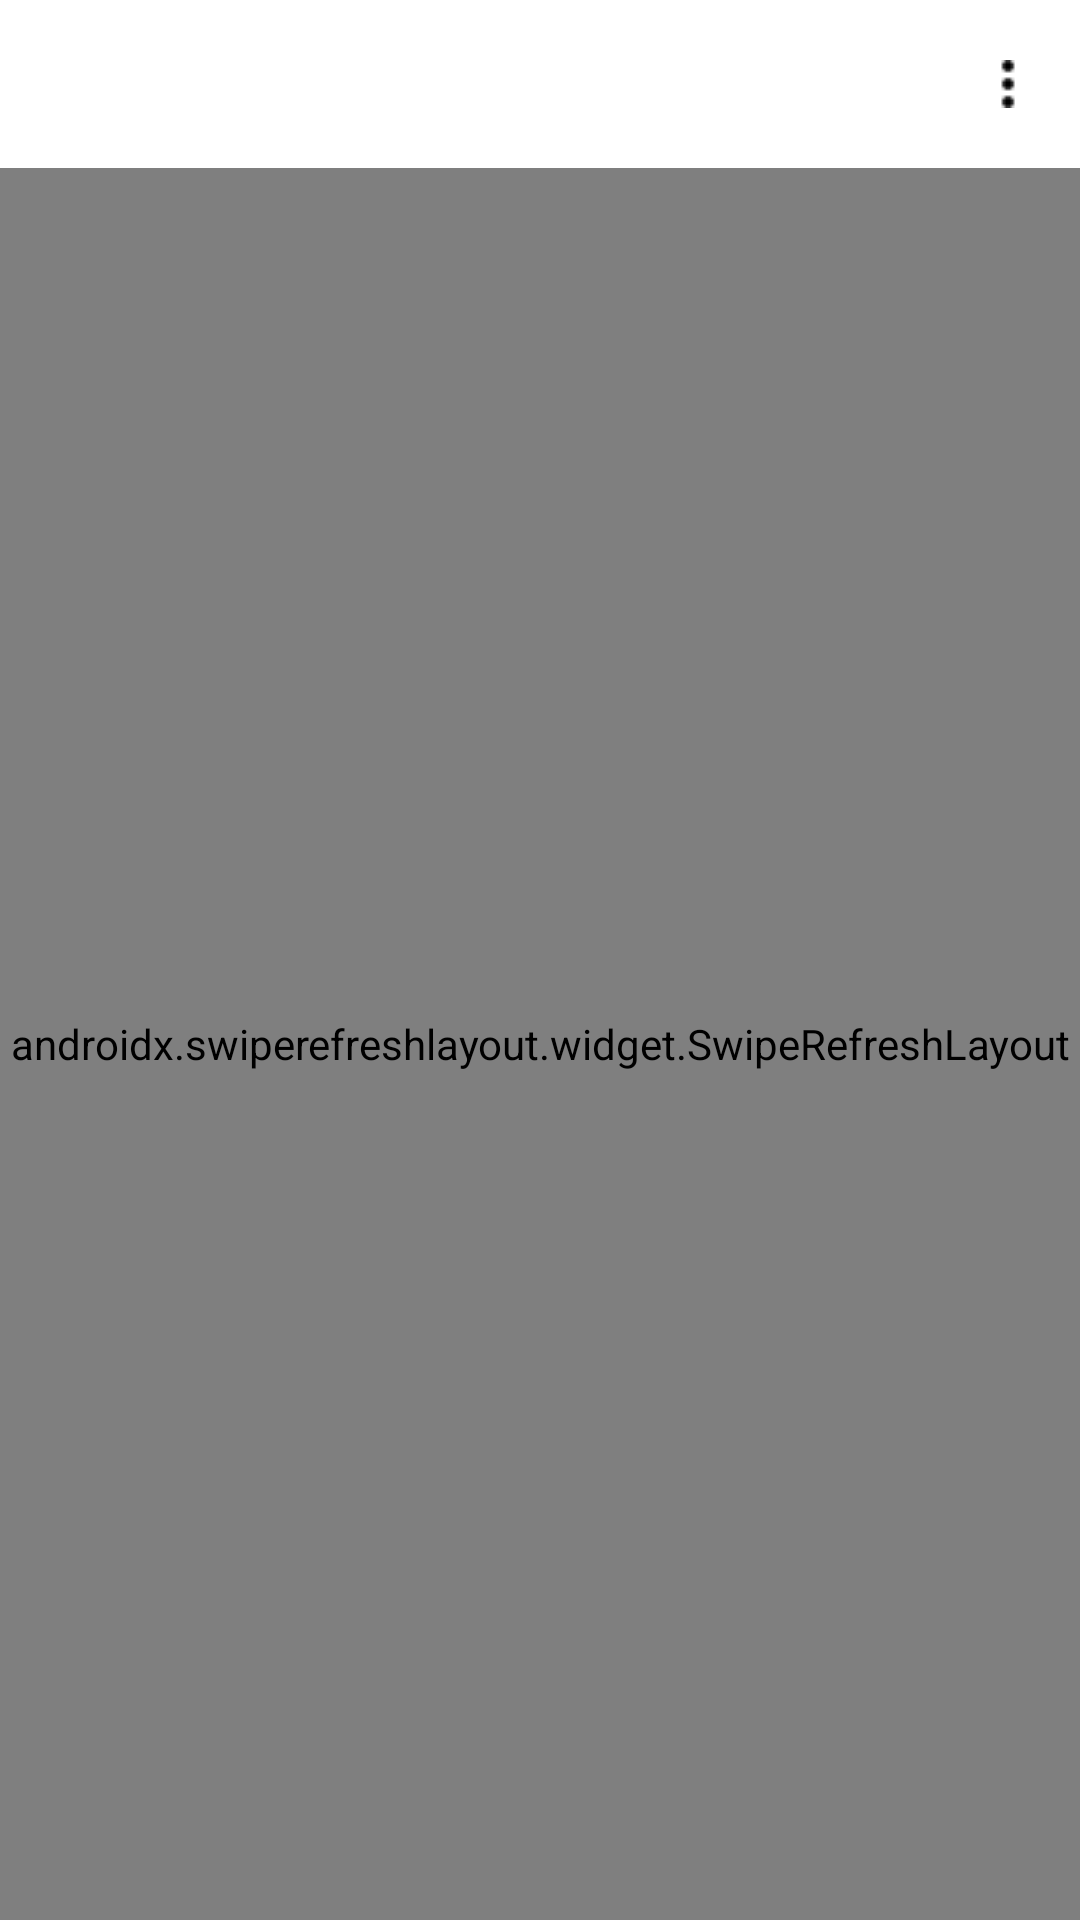

The Android layout XML behind this screen, and the referenced resources:
<!-- AndroidManifest.xml: application theme Theme.ArchitectureLab -->
<!-- res/layout/activity_lab.xml -->
<?xml version="1.0" encoding="utf-8"?>
<androidx.drawerlayout.widget.DrawerLayout
    xmlns:android="http://schemas.android.com/apk/res/android"
    xmlns:tools="http://schemas.android.com/tools"
    xmlns:app="http://schemas.android.com/apk/res-auto"
    android:id="@+id/drawerLayout"
    android:layout_width="match_parent"
    android:layout_height="match_parent"
    tools:context=".ActivityLab">

    
    <androidx.coordinatorlayout.widget.CoordinatorLayout
        android:id="@+id/coordinatorLayout"
        android:layout_width="match_parent"
        android:layout_height="match_parent">

        <androidx.appcompat.widget.Toolbar
            android:id="@+id/topToolbar"
            android:layout_width="match_parent"
            android:layout_height="?attr/actionBarSize"
            android:layout_marginBottom="5dp"
            android:theme="@style/ThemeOverlay.AppCompat.DayNight.ActionBar">
            <ImageButton
                android:id="@+id/menuMore"
                style="?android:attr/buttonStyleSmall"
                android:layout_width="wrap_content"
                android:layout_height="wrap_content"
                android:layout_gravity="end"
                android:layout_alignParentEnd="true"
                android:layout_marginEnd="0dp"
                android:background="@drawable/selector_top_button"
                app:srcCompat="@drawable/more_dark" />
        </androidx.appcompat.widget.Toolbar>

        <LinearLayout
            android:layout_width="match_parent"
            android:layout_height="match_parent"
            android:orientation="vertical"
            android:paddingTop="?attr/actionBarSize">

            <androidx.swiperefreshlayout.widget.SwipeRefreshLayout
                android:id="@+id/swipeRefreshLayout"
                android:layout_width="match_parent"
                android:layout_height="match_parent">

                <androidx.core.widget.NestedScrollView
                    android:id="@+id/nestedScrollView"
                    android:layout_width="match_parent"
                    android:layout_height="match_parent"
                    android:fillViewport="true"
                    android:scrollbarDefaultDelayBeforeFade="5"
                    android:scrollbarFadeDuration="5"
                    android:scrollbarSize="10dp"
                    android:scrollbarStyle="insideOverlay"
                    android:scrollbars="vertical">

                    <androidx.recyclerview.widget.RecyclerView
                        android:id="@+id/usersListView"
                        android:layout_width="match_parent"
                        android:layout_height="wrap_content"
                        android:paddingTop="24dp"
                        android:paddingStart="5dp"
                        android:paddingEnd="5dp">
                    </androidx.recyclerview.widget.RecyclerView>

                </androidx.core.widget.NestedScrollView>
            </androidx.swiperefreshlayout.widget.SwipeRefreshLayout>
        </LinearLayout>

    </androidx.coordinatorlayout.widget.CoordinatorLayout>
    
    <com.google.android.material.navigation.NavigationView
        android:layout_width="wrap_content"
        android:layout_height="match_parent"
        app:menu="@menu/navigator_menu"
        android:layout_gravity="start"
        app:headerLayout="@layout/navigator_header"
        android:id="@+id/navigatorView">
    </com.google.android.material.navigation.NavigationView>
</androidx.drawerlayout.widget.DrawerLayout>
<!-- res/layout/navigator_header.xml (included above) -->
<?xml version="1.0" encoding="utf-8"?>
<LinearLayout xmlns:android="http://schemas.android.com/apk/res/android"
    android:orientation="vertical"
    android:layout_width="match_parent"
    android:layout_height="wrap_content"
    android:gravity="center">
    <ImageView
        android:layout_width="wrap_content"
        android:layout_height="118sp"
        android:background="@drawable/navigator_header"/>
</LinearLayout>
<!-- resources referenced by this layout -->
<resources>
  <!-- drawable more_dark: png bitmap (drawable, 350 bytes) -->
  <!-- drawable navigator_header: png bitmap (drawable, 283337 bytes) -->
  <!-- drawable selector_top_button (drawable) -->
  <?xml version="1.0" encoding="utf-8"?>
  <selector xmlns:android="http://schemas.android.com/apk/res/android">
      <item android:drawable="@color/white" android:state_pressed="true"/>
      <item android:drawable="@android:color/transparent"/>
  </selector>
  <style name="Theme.ArchitectureLab" parent="Theme.MaterialComponents.DayNight.NoActionBar">
          
          <item name="colorPrimary">@color/mdark_1</item>
          <item name="colorPrimaryVariant">@color/mlight_2</item>
          <item name="colorAccent">@color/mdark_2</item>
          <item name="colorOnPrimary">@color/white</item>
          
          <item name="colorSecondary">@color/teal_200</item>
          <item name="colorSecondaryVariant">@color/teal_700</item>
          <item name="colorOnSecondary">@color/black</item>
          
          <item name="android:statusBarColor" tools:targetApi="l">#888888</item>
          
      </style>
  <color name="white">#FFFFFFFF</color>
  <color name="mdark_1">#FFAAAAAA</color>
  <color name="mlight_2">#F3F2F6</color>
  <color name="mdark_2">#CECDCF</color>
  <color name="teal_200">#FF03DAC5</color>
  <color name="teal_700">#FF018786</color>
  <color name="black">#FF000000</color>
</resources>
